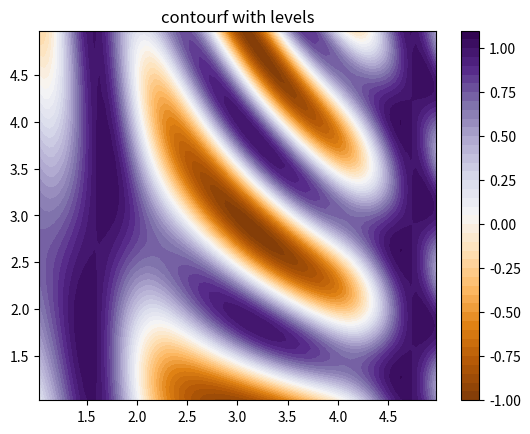

This chart was generated by the following Python code:
"""
Shows how to combine Normalization and Colormap instances to draw
"levels" in pcolor, pcolormesh and imshow type plots in a similar
way to the levels keyword argument to contour/contourf.

"""

import matplotlib.pyplot as plt
from matplotlib.colors import BoundaryNorm
from matplotlib.ticker import MaxNLocator
import numpy as np


# make these smaller to increase the resolution
dx, dy = 0.05, 0.05

# generate 2 2d grids for the x & y bounds
y, x = np.mgrid[
    slice(1, 5 + dy, dy),
    slice(1, 5 + dx, dx)
]

z = np.sin(x) ** 10 + np.cos(10 + y * x) * np.cos(x)

# x and y are bounds, so z should be the value *inside* those bounds.
# Therefore, remove the last value from the z array.
z = z[:-1, :-1]
levels = MaxNLocator(nbins=50).tick_values(z.min(), z.max())


# pick the desired colormap, sensible levels, and define a normalization
# instance which takes data values and translates those into levels.
cmap = plt.get_cmap('PuOr')
norm = BoundaryNorm(levels, ncolors=cmap.N, clip=True)

plt.subplot(1, 1, 1)
# contours are *point* based plots, so convert our bound into point
# centers
plt.contourf(
    x[:-1, :-1] + dx / 2.,
    y[:-1, :-1] + dy / 2.,
    z,
    levels=levels,
    cmap=cmap
)

plt.colorbar()
plt.title('contourf with levels')


plt.show()
